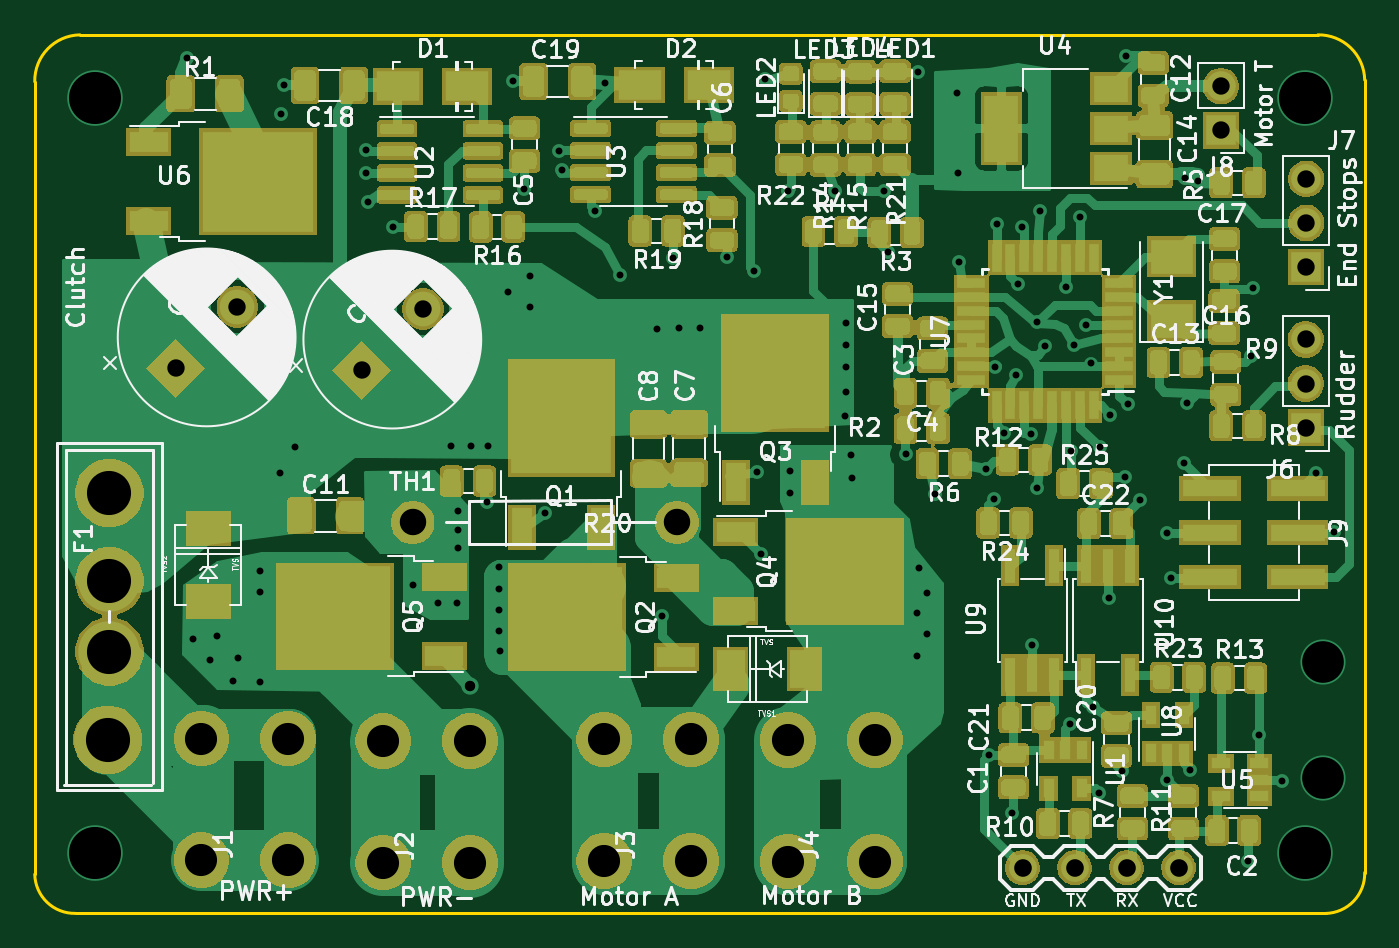
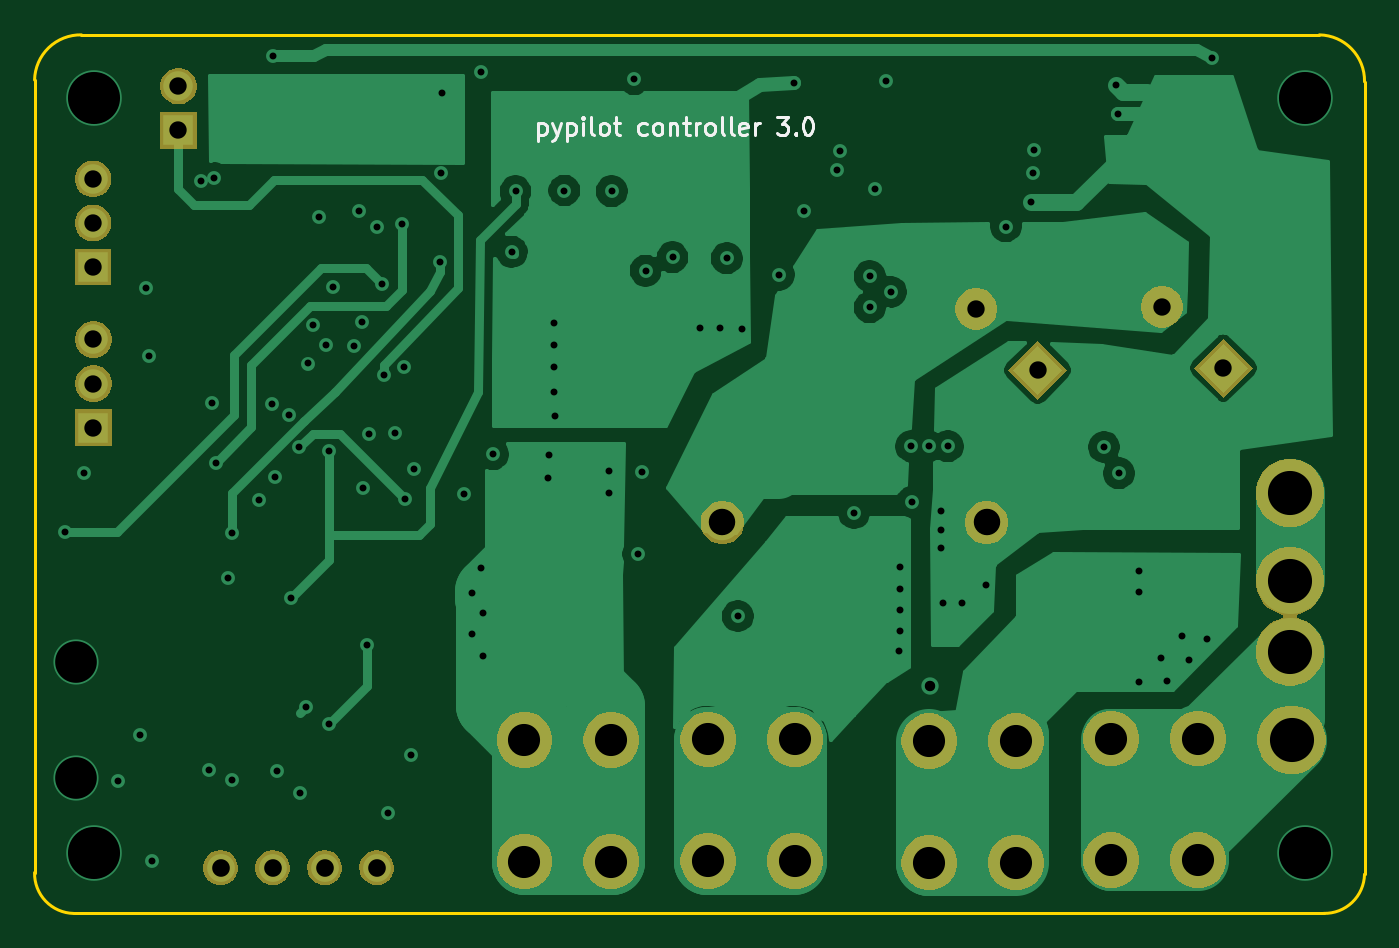
Circuit board: 13 layer files. Board 76.6 x 50.6 mm.
- bottom_copper: pypilot_controller-B_Cu.gbr (50082 bytes)
- bottom_mask: pypilot_controller-B_Mask.gbr (31187 bytes)
- paste: pypilot_controller-B_Paste.gbr (520 bytes)
- bottom_silk: pypilot_controller-B_SilkS.gbr (5352 bytes)
- outline: pypilot_controller-Edge_Cuts.gbr (987 bytes)
- top_copper: pypilot_controller-F_Cu.gbr (237550 bytes)
- top_mask: pypilot_controller-F_Mask.gbr (152799 bytes)
- paste: pypilot_controller-F_Paste.gbr (191189 bytes)
- top_silk: pypilot_controller-F_SilkS.gbr (108504 bytes)
- inner_copper: pypilot_controller-In1_Cu.gbr (73114 bytes)
- inner_copper: pypilot_controller-In2_Cu.gbr (15458 bytes)
- drill: pypilot_controller-NPTH.drl (303 bytes)
- drill: pypilot_controller-PTH.drl (2947 bytes)

=== bottom_copper: pypilot_controller-B_Cu.gbr (50082 bytes, source omitted) ===
=== bottom_mask: pypilot_controller-B_Mask.gbr (31187 bytes, source omitted) ===
=== paste: pypilot_controller-B_Paste.gbr ===
G04 #@! TF.GenerationSoftware,KiCad,Pcbnew,5.1.5+dfsg1-2build2*
G04 #@! TF.CreationDate,2024-07-20T11:36:23-04:00*
G04 #@! TF.ProjectId,pypilot_controller,70797069-6c6f-4745-9f63-6f6e74726f6c,rev?*
G04 #@! TF.SameCoordinates,Original*
G04 #@! TF.FileFunction,Paste,Bot*
G04 #@! TF.FilePolarity,Positive*
%FSLAX46Y46*%
G04 Gerber Fmt 4.6, Leading zero omitted, Abs format (unit mm)*
G04 Created by KiCad (PCBNEW 5.1.5+dfsg1-2build2) date 2024-07-20 11:36:23*
%MOMM*%
%LPD*%
G04 APERTURE LIST*
G04 APERTURE END LIST*
M02*

=== bottom_silk: pypilot_controller-B_SilkS.gbr ===
G04 #@! TF.GenerationSoftware,KiCad,Pcbnew,5.1.5+dfsg1-2build2*
G04 #@! TF.CreationDate,2024-07-20T11:36:23-04:00*
G04 #@! TF.ProjectId,pypilot_controller,70797069-6c6f-4745-9f63-6f6e74726f6c,rev?*
G04 #@! TF.SameCoordinates,Original*
G04 #@! TF.FileFunction,Legend,Bot*
G04 #@! TF.FilePolarity,Positive*
%FSLAX46Y46*%
G04 Gerber Fmt 4.6, Leading zero omitted, Abs format (unit mm)*
G04 Created by KiCad (PCBNEW 5.1.5+dfsg1-2build2) date 2024-07-20 11:36:23*
%MOMM*%
%LPD*%
G04 APERTURE LIST*
%ADD10C,0.150000*%
G04 APERTURE END LIST*
D10*
X49430952Y-6035714D02*
X49430952Y-7035714D01*
X49430952Y-6083333D02*
X49335714Y-6035714D01*
X49145238Y-6035714D01*
X49050000Y-6083333D01*
X49002380Y-6130952D01*
X48954761Y-6226190D01*
X48954761Y-6511904D01*
X49002380Y-6607142D01*
X49050000Y-6654761D01*
X49145238Y-6702380D01*
X49335714Y-6702380D01*
X49430952Y-6654761D01*
X48621428Y-6035714D02*
X48383333Y-6702380D01*
X48145238Y-6035714D02*
X48383333Y-6702380D01*
X48478571Y-6940476D01*
X48526190Y-6988095D01*
X48621428Y-7035714D01*
X47764285Y-6035714D02*
X47764285Y-7035714D01*
X47764285Y-6083333D02*
X47669047Y-6035714D01*
X47478571Y-6035714D01*
X47383333Y-6083333D01*
X47335714Y-6130952D01*
X47288095Y-6226190D01*
X47288095Y-6511904D01*
X47335714Y-6607142D01*
X47383333Y-6654761D01*
X47478571Y-6702380D01*
X47669047Y-6702380D01*
X47764285Y-6654761D01*
X46859523Y-6702380D02*
X46859523Y-6035714D01*
X46859523Y-5702380D02*
X46907142Y-5750000D01*
X46859523Y-5797619D01*
X46811904Y-5750000D01*
X46859523Y-5702380D01*
X46859523Y-5797619D01*
X46240476Y-6702380D02*
X46335714Y-6654761D01*
X46383333Y-6559523D01*
X46383333Y-5702380D01*
X45716666Y-6702380D02*
X45811904Y-6654761D01*
X45859523Y-6607142D01*
X45907142Y-6511904D01*
X45907142Y-6226190D01*
X45859523Y-6130952D01*
X45811904Y-6083333D01*
X45716666Y-6035714D01*
X45573809Y-6035714D01*
X45478571Y-6083333D01*
X45430952Y-6130952D01*
X45383333Y-6226190D01*
X45383333Y-6511904D01*
X45430952Y-6607142D01*
X45478571Y-6654761D01*
X45573809Y-6702380D01*
X45716666Y-6702380D01*
X45097619Y-6035714D02*
X44716666Y-6035714D01*
X44954761Y-5702380D02*
X44954761Y-6559523D01*
X44907142Y-6654761D01*
X44811904Y-6702380D01*
X44716666Y-6702380D01*
X43192857Y-6654761D02*
X43288095Y-6702380D01*
X43478571Y-6702380D01*
X43573809Y-6654761D01*
X43621428Y-6607142D01*
X43669047Y-6511904D01*
X43669047Y-6226190D01*
X43621428Y-6130952D01*
X43573809Y-6083333D01*
X43478571Y-6035714D01*
X43288095Y-6035714D01*
X43192857Y-6083333D01*
X42621428Y-6702380D02*
X42716666Y-6654761D01*
X42764285Y-6607142D01*
X42811904Y-6511904D01*
X42811904Y-6226190D01*
X42764285Y-6130952D01*
X42716666Y-6083333D01*
X42621428Y-6035714D01*
X42478571Y-6035714D01*
X42383333Y-6083333D01*
X42335714Y-6130952D01*
X42288095Y-6226190D01*
X42288095Y-6511904D01*
X42335714Y-6607142D01*
X42383333Y-6654761D01*
X42478571Y-6702380D01*
X42621428Y-6702380D01*
X41859523Y-6035714D02*
X41859523Y-6702380D01*
X41859523Y-6130952D02*
X41811904Y-6083333D01*
X41716666Y-6035714D01*
X41573809Y-6035714D01*
X41478571Y-6083333D01*
X41430952Y-6178571D01*
X41430952Y-6702380D01*
X41097619Y-6035714D02*
X40716666Y-6035714D01*
X40954761Y-5702380D02*
X40954761Y-6559523D01*
X40907142Y-6654761D01*
X40811904Y-6702380D01*
X40716666Y-6702380D01*
X40383333Y-6702380D02*
X40383333Y-6035714D01*
X40383333Y-6226190D02*
X40335714Y-6130952D01*
X40288095Y-6083333D01*
X40192857Y-6035714D01*
X40097619Y-6035714D01*
X39621428Y-6702380D02*
X39716666Y-6654761D01*
X39764285Y-6607142D01*
X39811904Y-6511904D01*
X39811904Y-6226190D01*
X39764285Y-6130952D01*
X39716666Y-6083333D01*
X39621428Y-6035714D01*
X39478571Y-6035714D01*
X39383333Y-6083333D01*
X39335714Y-6130952D01*
X39288095Y-6226190D01*
X39288095Y-6511904D01*
X39335714Y-6607142D01*
X39383333Y-6654761D01*
X39478571Y-6702380D01*
X39621428Y-6702380D01*
X38716666Y-6702380D02*
X38811904Y-6654761D01*
X38859523Y-6559523D01*
X38859523Y-5702380D01*
X38192857Y-6702380D02*
X38288095Y-6654761D01*
X38335714Y-6559523D01*
X38335714Y-5702380D01*
X37430952Y-6654761D02*
X37526190Y-6702380D01*
X37716666Y-6702380D01*
X37811904Y-6654761D01*
X37859523Y-6559523D01*
X37859523Y-6178571D01*
X37811904Y-6083333D01*
X37716666Y-6035714D01*
X37526190Y-6035714D01*
X37430952Y-6083333D01*
X37383333Y-6178571D01*
X37383333Y-6273809D01*
X37859523Y-6369047D01*
X36954761Y-6702380D02*
X36954761Y-6035714D01*
X36954761Y-6226190D02*
X36907142Y-6130952D01*
X36859523Y-6083333D01*
X36764285Y-6035714D01*
X36669047Y-6035714D01*
X35669047Y-5702380D02*
X35050000Y-5702380D01*
X35383333Y-6083333D01*
X35240476Y-6083333D01*
X35145238Y-6130952D01*
X35097619Y-6178571D01*
X35050000Y-6273809D01*
X35050000Y-6511904D01*
X35097619Y-6607142D01*
X35145238Y-6654761D01*
X35240476Y-6702380D01*
X35526190Y-6702380D01*
X35621428Y-6654761D01*
X35669047Y-6607142D01*
X34621428Y-6607142D02*
X34573809Y-6654761D01*
X34621428Y-6702380D01*
X34669047Y-6654761D01*
X34621428Y-6607142D01*
X34621428Y-6702380D01*
X33954761Y-5702380D02*
X33859523Y-5702380D01*
X33764285Y-5750000D01*
X33716666Y-5797619D01*
X33669047Y-5892857D01*
X33621428Y-6083333D01*
X33621428Y-6321428D01*
X33669047Y-6511904D01*
X33716666Y-6607142D01*
X33764285Y-6654761D01*
X33859523Y-6702380D01*
X33954761Y-6702380D01*
X34050000Y-6654761D01*
X34097619Y-6607142D01*
X34145238Y-6511904D01*
X34192857Y-6321428D01*
X34192857Y-6083333D01*
X34145238Y-5892857D01*
X34097619Y-5797619D01*
X34050000Y-5750000D01*
X33954761Y-5702380D01*
M02*

=== outline: pypilot_controller-Edge_Cuts.gbr ===
G04 #@! TF.GenerationSoftware,KiCad,Pcbnew,5.1.5+dfsg1-2build2*
G04 #@! TF.CreationDate,2024-07-20T11:36:23-04:00*
G04 #@! TF.ProjectId,pypilot_controller,70797069-6c6f-4745-9f63-6f6e74726f6c,rev?*
G04 #@! TF.SameCoordinates,Original*
G04 #@! TF.FileFunction,Profile,NP*
%FSLAX46Y46*%
G04 Gerber Fmt 4.6, Leading zero omitted, Abs format (unit mm)*
G04 Created by KiCad (PCBNEW 5.1.5+dfsg1-2build2) date 2024-07-20 11:36:23*
%MOMM*%
%LPD*%
G04 APERTURE LIST*
%ADD10C,0.150000*%
G04 APERTURE END LIST*
D10*
X1850000Y-3650000D02*
G75*
G02X4450000Y-950000I2650000J50000D01*
G01*
X78449999Y-49200000D02*
G75*
G02X76200078Y-51553488I-2299921J-53488D01*
G01*
X75750000Y-950000D02*
G75*
G02X78450000Y-3550000I50000J-2650000D01*
G01*
X4203487Y-51549921D02*
G75*
G02X1850000Y-49300000I-53487J2299921D01*
G01*
X4450000Y-950000D02*
X75750000Y-950000D01*
X78450000Y-49200000D02*
X78450000Y-3550000D01*
X4200000Y-51550000D02*
X76200078Y-51553488D01*
X1850000Y-49300000D02*
X1850000Y-3650000D01*
M02*

=== top_copper: pypilot_controller-F_Cu.gbr (237550 bytes, source omitted) ===
=== top_mask: pypilot_controller-F_Mask.gbr (152799 bytes, source omitted) ===
=== paste: pypilot_controller-F_Paste.gbr (191189 bytes, source omitted) ===
=== top_silk: pypilot_controller-F_SilkS.gbr (108504 bytes, source omitted) ===
=== inner_copper: pypilot_controller-In1_Cu.gbr (73114 bytes, source omitted) ===
=== inner_copper: pypilot_controller-In2_Cu.gbr (15458 bytes, source omitted) ===
=== drill: pypilot_controller-NPTH.drl ===
M48
; DRILL file {KiCad 5.1.5+dfsg1-2build2} date Sat 20 Jul 2024 11:36:21 AM EDT
; FORMAT={-:-/ absolute / inch / decimal}
; #@! TF.CreationDate,2024-07-20T11:36:21-04:00
; #@! TF.GenerationSoftware,Kicad,Pcbnew,5.1.5+dfsg1-2build2
; #@! TF.FileFunction,NonPlated,1,4,NPTH
FMAT,2
INCH
%
G90
G05
T0
M30

=== drill: pypilot_controller-PTH.drl ===
M48
; DRILL file {KiCad 5.1.5+dfsg1-2build2} date Sat 20 Jul 2024 11:36:21 AM EDT
; FORMAT={-:-/ absolute / inch / decimal}
; #@! TF.CreationDate,2024-07-20T11:36:21-04:00
; #@! TF.GenerationSoftware,Kicad,Pcbnew,5.1.5+dfsg1-2build2
; #@! TF.FileFunction,Plated,1,4,PTH
FMAT,2
INCH
T1C0.0157
T2C0.0236
T3C0.0394
T4C0.0400
T5C0.0600
T6C0.0728
T7C0.0945
T8C0.1000
T9C0.1181
%
G90
G05
T1
X0.419Y-0.089
X0.4311Y-1.4075
X0.4705Y-1.4547
X0.4862Y-1.3996
X0.5217Y-1.502
X0.5335Y-1.4508
X0.5846Y-1.253
X0.5846Y-1.3012
X0.5846Y-1.5059
X0.6299Y-1.0315
X0.632Y-0.216
X0.637Y-0.152
X0.6634Y-0.9724
X0.823Y-0.298
X0.825Y-0.351
X0.828Y-0.416
X0.886Y-0.472
X0.9311Y-1.2854
X0.9862Y-1.3248
X1.0177Y-0.9705
X1.0295Y-1.3248
X1.0335Y-1.1161
X1.0335Y-1.1594
X1.0335Y-1.2008
X1.061Y-0.9705
X1.099Y-1.097
X1.1004Y-0.9705
X1.126Y-1.2441
X1.126Y-1.2933
X1.126Y-1.3425
X1.126Y-1.3898
X1.128Y-1.435
X1.147Y-0.62
X1.157Y-0.143
X1.183Y-0.387
X1.1949Y-0.5846
X1.1949Y-0.6555
X1.23Y-1.122
X1.262Y-0.3
X1.269Y-0.343
X1.344Y-0.436
X1.3658Y-0.1462
X1.401Y-0.581
X1.4843Y-0.7047
X1.4941Y-1.3553
X1.519Y-0.544
X1.5335Y-0.7028
X1.5807Y-0.7028
X1.642Y-0.542
X1.703Y-0.572
X1.7106Y-1.0295
X1.7205Y-1.2144
X1.729Y-0.138
X1.78Y-0.392
X1.7854Y-1.0256
X1.7854Y-1.0768
X1.8871Y-0.3904
X1.9094Y-0.9016
X1.9114Y-0.6909
X1.9114Y-0.7402
X1.9114Y-0.7913
X1.9114Y-0.8465
X1.9232Y-0.9902
X1.9252Y-1.0433
X1.998Y-0.3917
X2.007Y-0.529
X2.0491Y-0.9885
X2.0728Y-1.3484
X2.0728Y-1.4469
X2.076Y-0.121
X2.0768Y-1.2461
X2.0965Y-1.3022
X2.0965Y-1.3957
X2.1151Y-1.079
X2.165Y-0.17
X2.167Y-0.35
X2.1692Y-0.5524
X2.229Y-1.021
X2.2359Y-1.6701
X2.248Y-1.09
X2.251Y-0.791
X2.2558Y-0.4658
X2.271Y-0.94
X2.288Y-1.802
X2.297Y-0.809
X2.3014Y-0.6014
X2.3122Y-0.4737
X2.331Y-0.9422
X2.335Y-1.422
X2.345Y-1.066
X2.3463Y-0.6883
X2.3523Y-0.4363
X2.364Y-0.743
X2.4113Y-0.6095
X2.421Y-1.6
X2.422Y-0.981
X2.4286Y-0.7399
X2.4428Y-0.451
X2.4566Y-0.6942
X2.469Y-0.7826
X2.473Y-1.562
X2.487Y-1.756
X2.488Y-0.973
X2.508Y-1.315
X2.5117Y-0.8989
X2.538Y-1.707
X2.544Y-1.039
X2.547Y-0.085
X2.5511Y-0.8753
X2.58Y-1.093
X2.64Y-1.167
X2.641Y-1.7261
X2.65Y-1.268
X2.678Y-1.008
X2.681Y-0.363
X2.686Y-0.873
X2.693Y-1.704
X2.711Y-0.369
X2.823Y-1.911
X2.83Y-0.766
X2.836Y-0.612
X2.8493Y-1.6253
X2.9Y-1.729
X2.977Y-1.031
X3.019Y-1.165
T2
X1.0591Y-1.5138
T3
X2.955Y-0.728
X2.955Y-0.828
X2.955Y-0.928
X0.393Y-0.793
X0.5322Y-0.6538
X2.7626Y-0.1539
X2.7626Y-0.2539
X2.956Y-0.364
X2.956Y-0.464
X2.956Y-0.564
X0.814Y-0.798
X0.9532Y-0.6588
T4
X2.3127Y-1.926
X2.4308Y-1.926
X2.5489Y-1.926
X2.667Y-1.926
T5
X0.9298Y-1.143
X1.529Y-1.143
T6
X0.4506Y-1.6332
X0.4506Y-1.9088
X0.6474Y-1.6332
X0.6474Y-1.9088
X1.781Y-1.6364
X1.781Y-1.912
X1.9779Y-1.6364
X1.9779Y-1.912
X1.3641Y-1.635
X1.3641Y-1.9106
X1.561Y-1.635
X1.561Y-1.9106
X0.863Y-1.639
X0.863Y-1.9146
X1.0599Y-1.639
X1.0599Y-1.9146
T7
X2.994Y-1.46
X2.994Y-1.722
T8
X0.2382Y-1.6358
X0.2421Y-1.076
X0.2421Y-1.276
X0.2421Y-1.4358
T9
X0.2087Y-0.1811
X0.2087Y-1.8937
X2.9528Y-0.1811
X2.9528Y-1.8937
T0
M30

